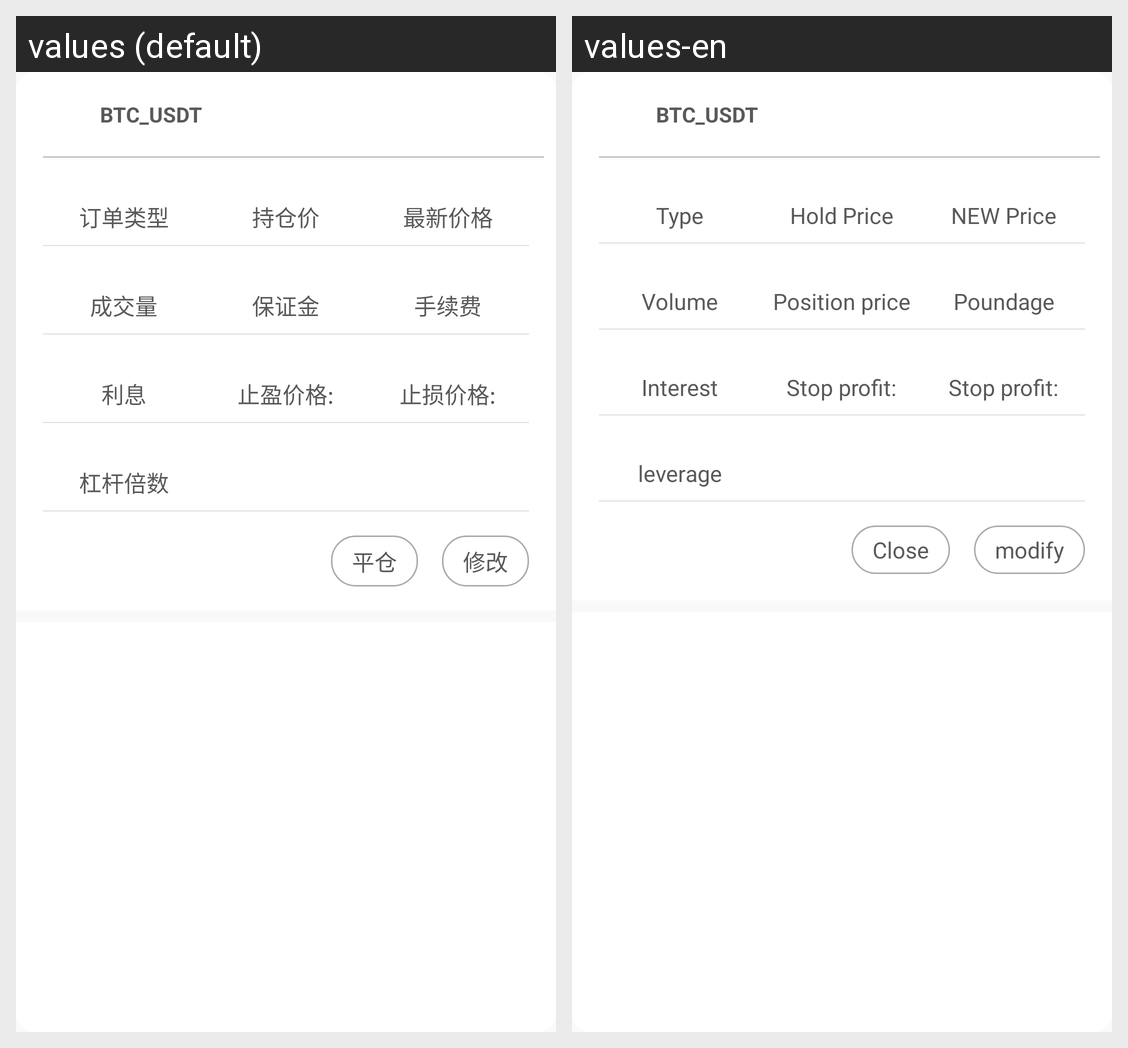

Here is an Android app screen in its default locale and in the app's own translations. Write out the translated-string differences for the strings that appear on this screen.
Android screen res/layout/adapter_hold.xml rendered under 2 locales, left to right: values (default), values-en. Device: Nexus 5 (rendered at 1080×1920; each locale shown at half size, 540×960, under a caption strip naming it); theme AppThemeDay.
Strings drawn on this screen, with the default value and each locale's value (text and hints the layout hard-codes, and strings that could not be matched under every locale, appear in the picture but are not listed):

order_type
  values: 订单类型
  values-en: Type

hold_price
  values: 持仓价
  values-en: Hold Price

hold_new_price
  values: 最新价格
  values-en: NEW Price

text_volume
  values: 成交量
  values-en: Volume

hold_marginMoney
  values: 保证金
  values-en: Position price

poundage
  values: 手续费
  values-en: Poundage

interest
  values: 利息
  values-en: Interest

profit_price
  values: 止盈价格:
  values-en: Stop profit:

loose_price
  values: 止损价格:
  values-en: Stop profit:

leverage2
  values: 杠杆倍数
  values-en: leverage

liquidation
  values: 平仓
  values-en: Close

modify
  values: 修改
  values-en: modify
